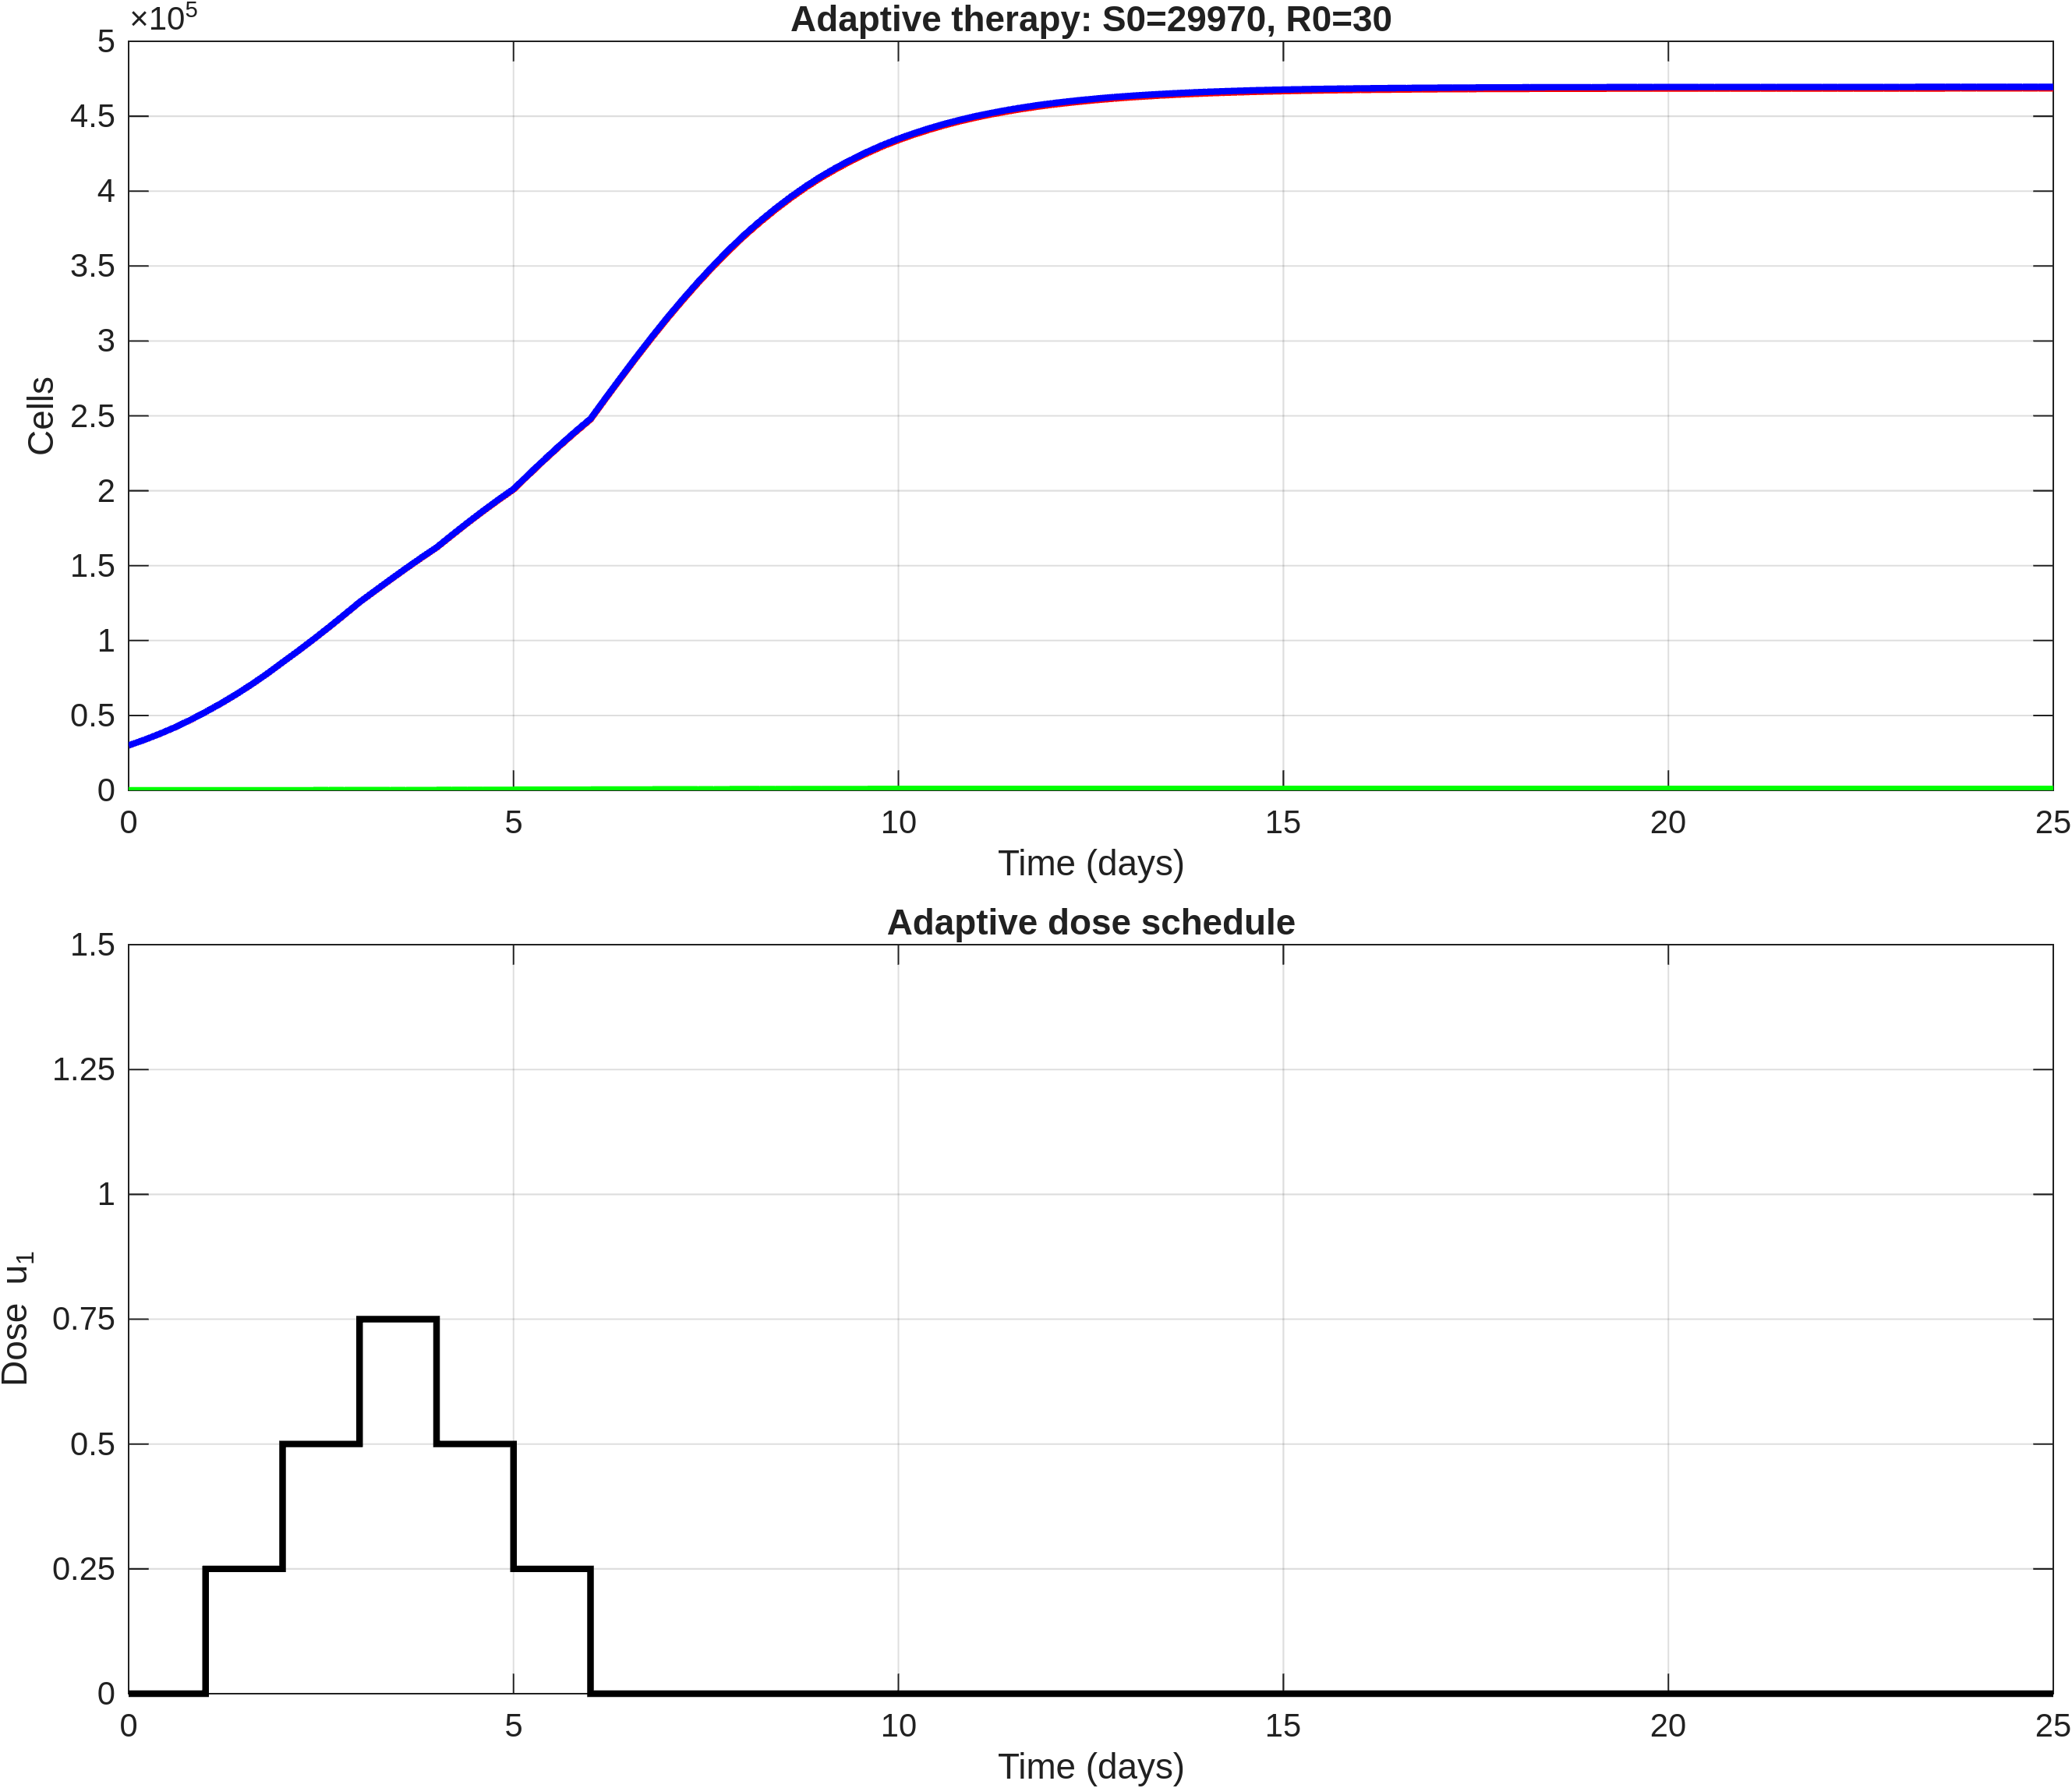

Source data for this figure (header and first rows):
time, S, R, T, dose_u1
0, 29970, 30, 30000, 0
0.2, 33599, 33.88, 33633, 0
0.4, 37594, 38.19, 37633, 0
0.6, 42011, 42.98, 42054, 0
0.8, 46889, 48.31, 46937, 0
1, 52263, 54.22, 52318, 0.25
1.2, 57977, 60.83, 58038, 0.25
1.4, 64122, 68.08, 64190, 0.25
1.6, 70733, 76.04, 70809, 0.25
1.8, 77827, 84.77, 77912, 0.25
2, 85404, 94.31, 85498, 0.5
2.2, 92905, 104.8, 93010, 0.5
2.4, 100692, 116.2, 100809, 0.5
2.6, 108743, 128.4, 108872, 0.5
2.8, 117027, 141.6, 117168, 0.5
3, 125496, 155.9, 125652, 0.75
3.2, 133066, 171.3, 133237, 0.75
3.4, 140553, 187.8, 140741, 0.75
3.6, 147903, 205.3, 148109, 0.75
3.8, 155054, 224, 155278, 0.75
4, 161950, 244, 162194, 0.5
4.2, 170215, 265.4, 170481, 0.5
4.4, 178283, 288, 178571, 0.5
4.6, 186114, 311.6, 186426, 0.5
4.8, 193637, 336.4, 193974, 0.5
5, 200803, 362.5, 201166, 0.25
5.2, 210729, 389.9, 211119, 0.25
5.4, 220420, 418.2, 220839, 0.25
5.6, 229838, 447.1, 230285, 0.25
5.8, 238904, 476.9, 239381, 0.25
6, 247567, 507.4, 248074, 0
6.2, 261641, 538.2, 262180, 0
6.4, 275517, 568.6, 276086, 0
6.6, 289122, 598.6, 289721, 0
6.8, 302349, 627.7, 302977, 0
7, 315121, 656, 315777, 0
7.2, 327281, 683, 327964, 0
7.4, 338895, 708.8, 339603, 0
7.6, 349955, 733.4, 350688, 0
7.8, 360378, 756.7, 361135, 0
8, 370144, 778.5, 370922, 0
8.2, 379141, 798.7, 379940, 0
8.4, 387525, 817.5, 388343, 0
8.6, 395334, 835, 396169, 0
8.8, 402524, 851.2, 403375, 0
9, 409114, 866, 409980, 0
9.2, 415047, 879.4, 415927, 0
9.4, 420482, 891.7, 421374, 0
9.6, 425469, 902.9, 426372, 0
9.8, 429990, 913.1, 430903, 0
10, 434075, 922.4, 434998, 0
10.2, 437699, 930.6, 438629, 0
10.4, 440983, 938, 441921, 0
10.6, 443968, 944.7, 444913, 0
10.8, 446649, 950.8, 447600, 0
11, 449050, 956.3, 450007, 0
11.2, 451162, 961, 452123, 0
11.4, 453063, 965.3, 454029, 0
11.6, 454782, 969.2, 455751, 0
11.8, 456317, 972.7, 457290, 0
... 66 more rows
